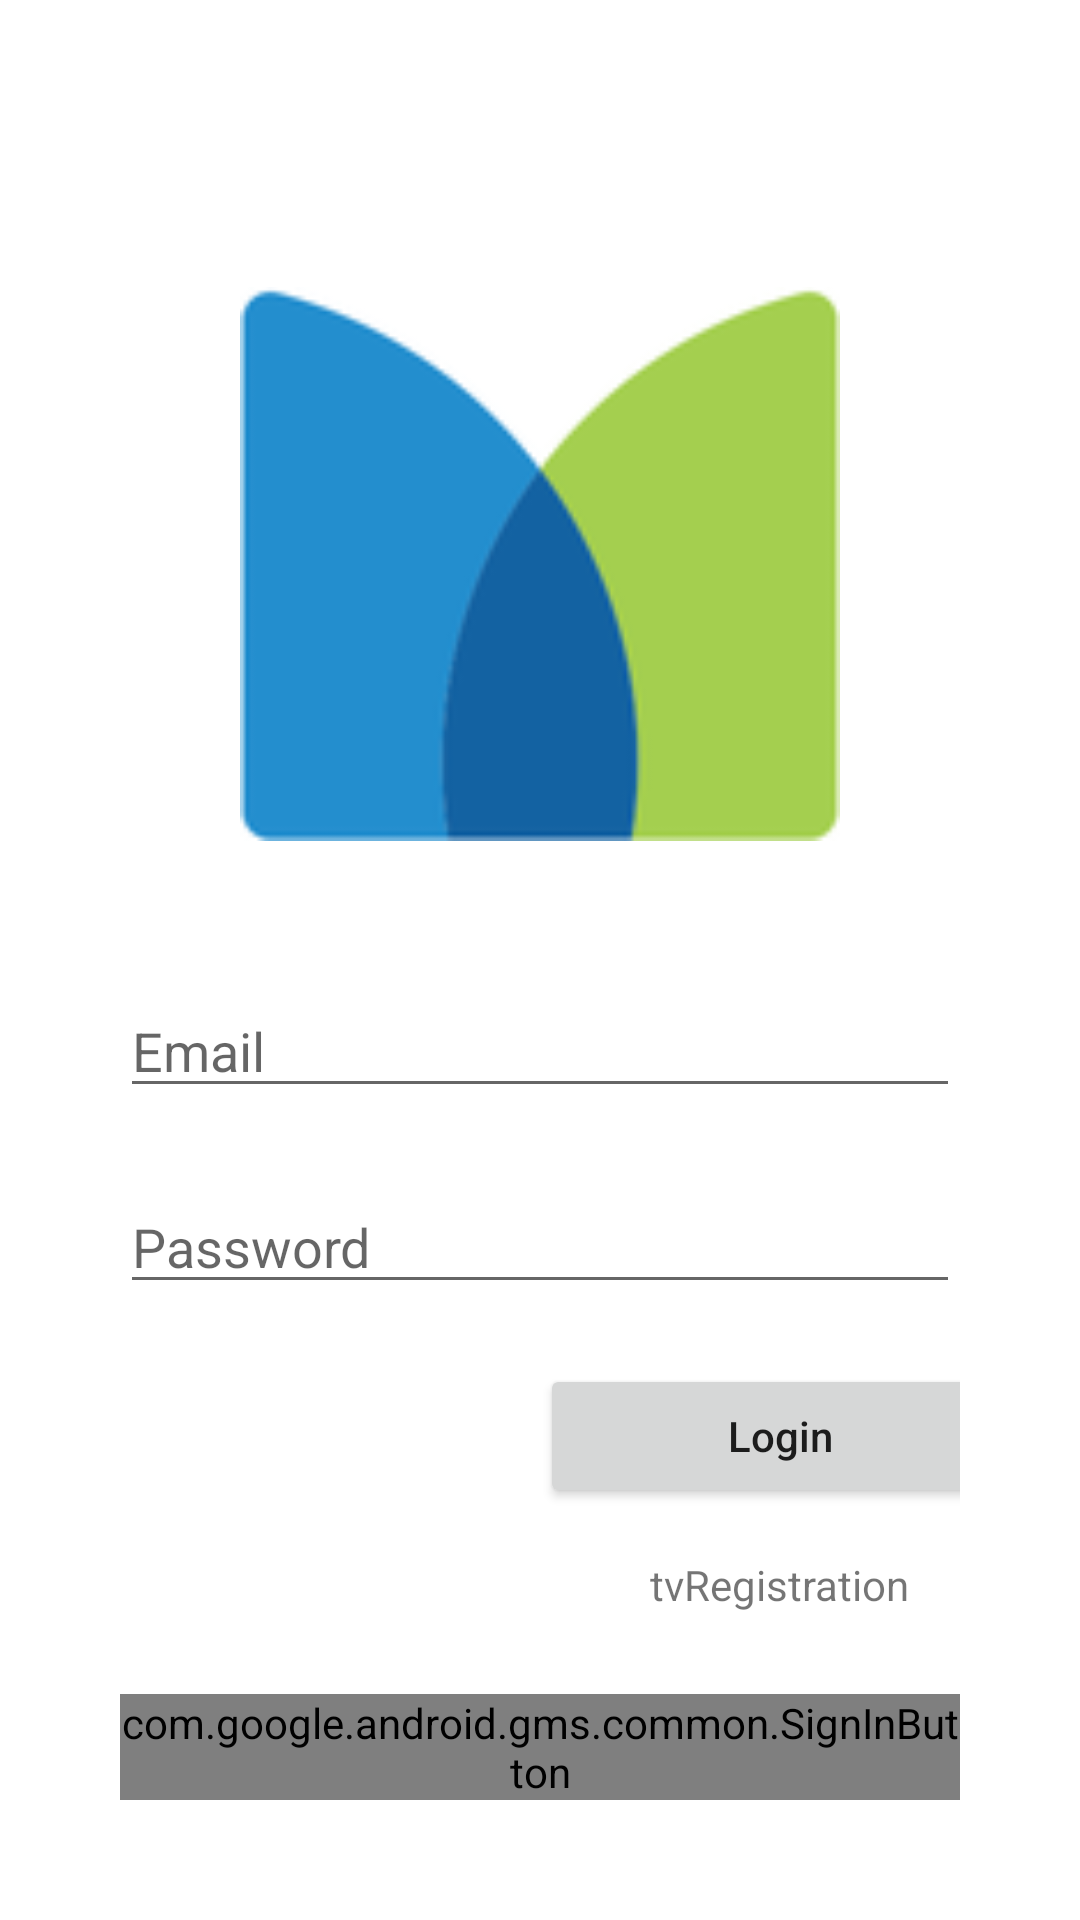

This screen was rendered from an Android layout file. Write that file and the resources it references.
<!-- AndroidManifest.xml: application theme Theme.InsuranceAgent -->
<!-- res/layout/activity_main.xml -->
<?xml version="1.0" encoding="utf-8"?>
<androidx.constraintlayout.widget.ConstraintLayout xmlns:android="http://schemas.android.com/apk/res/android"
    xmlns:app="http://schemas.android.com/apk/res-auto"
    xmlns:tools="http://schemas.android.com/tools"
    android:layout_width="match_parent"
    android:layout_height="match_parent"
    android:padding="40dp"
    tools:context=".MainActivity">

    <ImageView
        android:id="@+id/imLoginHeader"
        android:layout_width="200dp"
        android:layout_height="200dp"
        android:layout_marginTop="48dp"
        android:src="@drawable/metlife_logo"
        app:layout_constraintEnd_toEndOf="parent"
        app:layout_constraintStart_toStartOf="parent"
        app:layout_constraintTop_toTopOf="parent" />

    <EditText
        android:id="@+id/etLoginEmail"
        android:layout_width="match_parent"
        android:layout_height="wrap_content"
        android:layout_marginTop="40dp"
        android:ems="10"
        android:hint="Email"
        android:inputType="textEmailAddress"
        app:layout_constraintEnd_toEndOf="parent"
        app:layout_constraintStart_toStartOf="parent"
        app:layout_constraintTop_toBottomOf="@+id/imLoginHeader" />

    <EditText
        android:id="@+id/etLoginPassword"
        android:layout_width="match_parent"
        android:layout_height="wrap_content"
        android:layout_marginTop="24dp"
        android:ems="10"
        android:hint="Password"
        android:inputType="textPassword"
        app:layout_constraintEnd_toEndOf="parent"
        app:layout_constraintStart_toStartOf="parent"
        app:layout_constraintTop_toBottomOf="@+id/etLoginEmail" />


    <Button
        android:id="@+id/bLogin"
        android:layout_width="160dp"
        android:layout_height="wrap_content"
        android:layout_marginStart="160dp"
        android:layout_marginLeft="160dp"
        android:layout_marginTop="20dp"
        android:text="Login"
        android:textAllCaps="false"
        app:layout_constraintEnd_toEndOf="parent"
        app:layout_constraintStart_toStartOf="parent"
        app:layout_constraintTop_toBottomOf="@+id/etLoginPassword" />

    <com.google.android.gms.common.SignInButton
        android:id="@+id/sign_in_button"
        android:layout_width="wrap_content"
        android:layout_height="wrap_content"
        app:layout_constraintBottom_toBottomOf="parent"
        app:layout_constraintStart_toStartOf="parent" />

    <TextView
        android:id="@+id/tvToRegistration"
        android:layout_width="wrap_content"
        android:layout_height="wrap_content"
        android:layout_marginStart="160dp"
        android:layout_marginLeft="160dp"
        android:layout_marginTop="16dp"
        android:text="tvRegistration"
        app:layout_constraintEnd_toEndOf="parent"
        app:layout_constraintStart_toStartOf="parent"
        app:layout_constraintTop_toBottomOf="@+id/bLogin" />

</androidx.constraintlayout.widget.ConstraintLayout>
<!-- resources referenced by this layout -->
<resources>
  <!-- drawable metlife_logo: png bitmap (drawable, 4680 bytes) -->
  <style name="Theme.InsuranceAgent" parent="Theme.MaterialComponents.Light.NoActionBar">
          
          <item name="colorPrimary">@color/blue</item>
          <item name="colorPrimaryVariant">@color/blue_dark</item>
          <item name="colorOnPrimary">@color/white</item>
  
          <item name="android:statusBarColor" tools:targetApi="l">?attr/colorPrimaryVariant</item>
          
          <item name="windowActionBar">false</item>
          <item name="windowNoTitle">true</item>
      </style>
  <color name="blue">#0091ea</color>
  <color name="blue_dark">#0064b7</color>
  <color name="white">#FFFFFFFF</color>
</resources>
